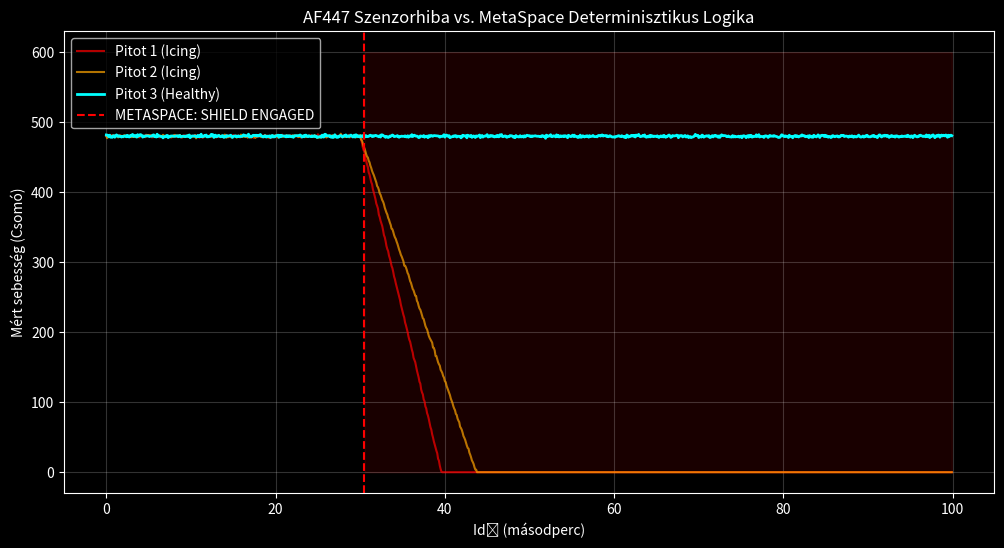

Recreate this plot in Python.
import numpy as np
import matplotlib.pyplot as plt

# MetaSpace AF447 Divergencia Szimulátor
# Szimuláljuk a sebességmérők jegesedését és a MetaSpace reakcióját

class AF447Simulation:
    def __init__(self, duration=100, dt=0.1):
        self.time = np.arange(0, duration, dt)
        self.steps = len(self.time)
        
        # Normál sebesség: 480 csomó
        self.true_speed = np.full(self.steps, 480.0)
        
        # Három szenzor inicializálása
        self.s1 = self.true_speed + np.random.normal(0, 1, self.steps)
        self.s2 = self.true_speed + np.random.normal(0, 1, self.steps)
        self.s3 = self.true_speed + np.random.normal(0, 1, self.steps)
        
        # Jegesedés szimulációja t=30-nál (Szenzor 1 és 2 hirtelen esni kezd)
        for i in range(int(30/dt), self.steps):
            self.s1[i] -= (i - 30/dt) * 5.0  # Gyors esés
            self.s2[i] -= (i - 30/dt) * 3.5  # Eltérő ütemű esés
            if self.s1[i] < 0: self.s1[i] = 0
            if self.s2[i] < 0: self.s2[i] = 0

    def run_metaspace_logic(self):
        self.detections = []
        threshold = 20.0 # 20 csomó max eltérés
        
        for i in range(self.steps):
            # Invariáns ellenőrzés
            diff = max(abs(self.s1[i]-self.s2[i]), abs(self.s2[i]-self.s3[i]), abs(self.s1[i]-self.s3[i]))
            
            if diff > threshold:
                self.detections.append(i)
                # Itt aktiválódna a LOGIC LOCK az igazi rendszerben

    def plot(self):
        plt.style.use('dark_background')
        plt.figure(figsize=(12, 6))
        
        plt.plot(self.time, self.s1, 'r', label='Pitot 1 (Icing)', alpha=0.7)
        plt.plot(self.time, self.s2, 'orange', label='Pitot 2 (Icing)', alpha=0.7)
        plt.plot(self.time, self.s3, 'cyan', label='Pitot 3 (Healthy)', linewidth=2)
        
        if self.detections:
            # Az első detektálás pillanata
            trigger_t = self.time[self.detections[0]]
            plt.axvline(x=trigger_t, color='red', linestyle='--', label='METASPACE: SHIELD ENGAGED')
            plt.fill_between(self.time, 0, 600, where=[i in self.detections for i in range(self.steps)], 
                             color='red', alpha=0.1)

        plt.title("AF447 Szenzorhiba vs. MetaSpace Determinisztikus Logika")
        plt.xlabel("Idő (másodperc)")
        plt.ylabel("Mért sebesség (Csomó)")
        plt.legend()
        plt.grid(alpha=0.2)
        plt.show()

if __name__ == "__main__":
    sim = AF447Simulation()
    sim.run_metaspace_logic()
    sim.plot()